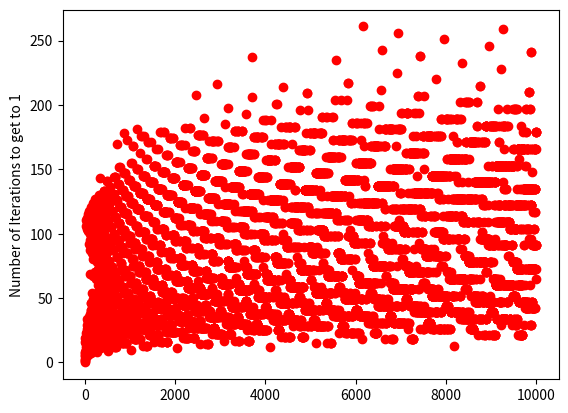

Write Python code to recreate this figure.
import matplotlib.pyplot as pyplot

def generateCollatzPlot(n): 
	x_value = list(range(1,n))
	num_iterations = []

	for val in x_value:
		num_iterations.append(numToFinishCollatz(val))

	pyplot.plot(num_iterations, 'ro')	
	pyplot.ylabel('Number of Iterations to get to 1')
	pyplot.show()

def numToFinishCollatz(n):
	# Only print out every 1000 numbers
	if (n % 1000 == 0):
		print("Starting collatz for number: " + str(n) )
	
	count = 0
	while n != 1:
		if n % 2 == 0:
			n = n / 2
		else:
			n = 3*n + 1
		count = count + 1
	return count


generateCollatzPlot(10000)